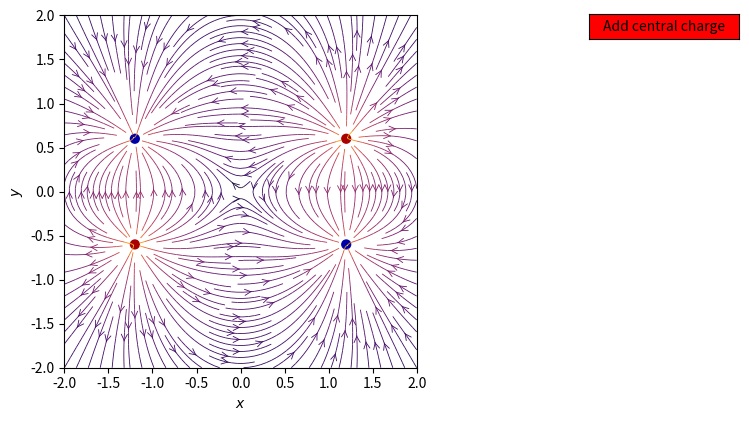

Generate this figure with matplotlib:
import sys
import numpy as np
import matplotlib.pyplot as plt
from matplotlib.patches import Circle
from matplotlib.widgets import Button

class ElectricFieldSimulation:
    def __init__(self):
        self.charges = []
        self.nx, self.ny = 120, 120
        self.Ex, self.Ey = np.zeros((self.ny, self.nx)), np.zeros((self.ny, self.nx))
        self.x = np.linspace(-2, 2, self.nx)
        self.y = np.linspace(-2, 2, self.ny)
        self.fig, (self.ax, self.ax2) = plt.subplots(ncols=2, figsize=(10, 5))
        
    def load_charges(self):
        self.charges.append((-1 ,(1.2,-0.6)))
        self.charges.append((1,(1.2,0.6)))
        self.charges.append((1 ,(-1.2,-0.6)))
        self.charges.append((-1,(-1.2,0.6)))

    def E(self, q, r0, x, y):		#Return the electric field vector E=(Ex,Ey) due to charge q at r0
        den = np.hypot(x-r0[0], y-r0[1])**3
        return q * (x - r0[0]) / den, q * (y - r0[1]) / den

    def compute_e_f(self):
        X, Y = np.meshgrid(self.x, self.y)
        for (q,(i,j)) in self.charges:
            ex, ey = self.E(q=q, r0 = (i,j), x=X, y=Y)
            self.Ex += ex
            self.Ey += ey
    
    def add_charge(self,x,y,q):
        self.charges.append((q,(x,y)))

    def on_button_clicked(self, event):
        self.add_charge(0,0,10)
        self.compute_e_f()
        self.ax.clear()
        self.plot_e_l()
        self.fig.canvas.draw()
        print("botonaso")

    def buttons_layout(self):
        self.fig.canvas.mpl_connect("button_press_event", self.on_button_clicked)

        button = Button(self.ax2, 'Add central charge', color='red', hovercolor='green')
        button.on_clicked(self.on_button_clicked)
        button.ax.set_position([0.65, 0.8, 0.15, 0.05])

    def plot_e_l(self):
        
        color = 2 * np.log(np.hypot(self.Ex, self.Ey))

        self.ax.streamplot(self.x, self.y, self.Ex, self.Ey, color=color, linewidth=0.6, cmap=plt.cm.inferno,
                        density=2, arrowstyle='->', arrowsize=1.1)

        charge_colors = {True: '#aa0000', False: '#0000aa'}

        for q, pos in self.charges:
            self.ax.add_artist(Circle(pos, 0.05, color=charge_colors[q>0]))

        self.ax.set_xlabel('$x$')
        self.ax.set_ylabel('$y$')
        self.ax.set_xlim(-2,2)
        self.ax.set_ylim(-2,2)
        self.ax.set_aspect('equal')

def main():
    
    simulation = ElectricFieldSimulation()
    simulation.load_charges()
    simulation.compute_e_f()
    simulation.buttons_layout()
    simulation.plot_e_l()
    plt.show()

if __name__ == '__main__':
    main()
